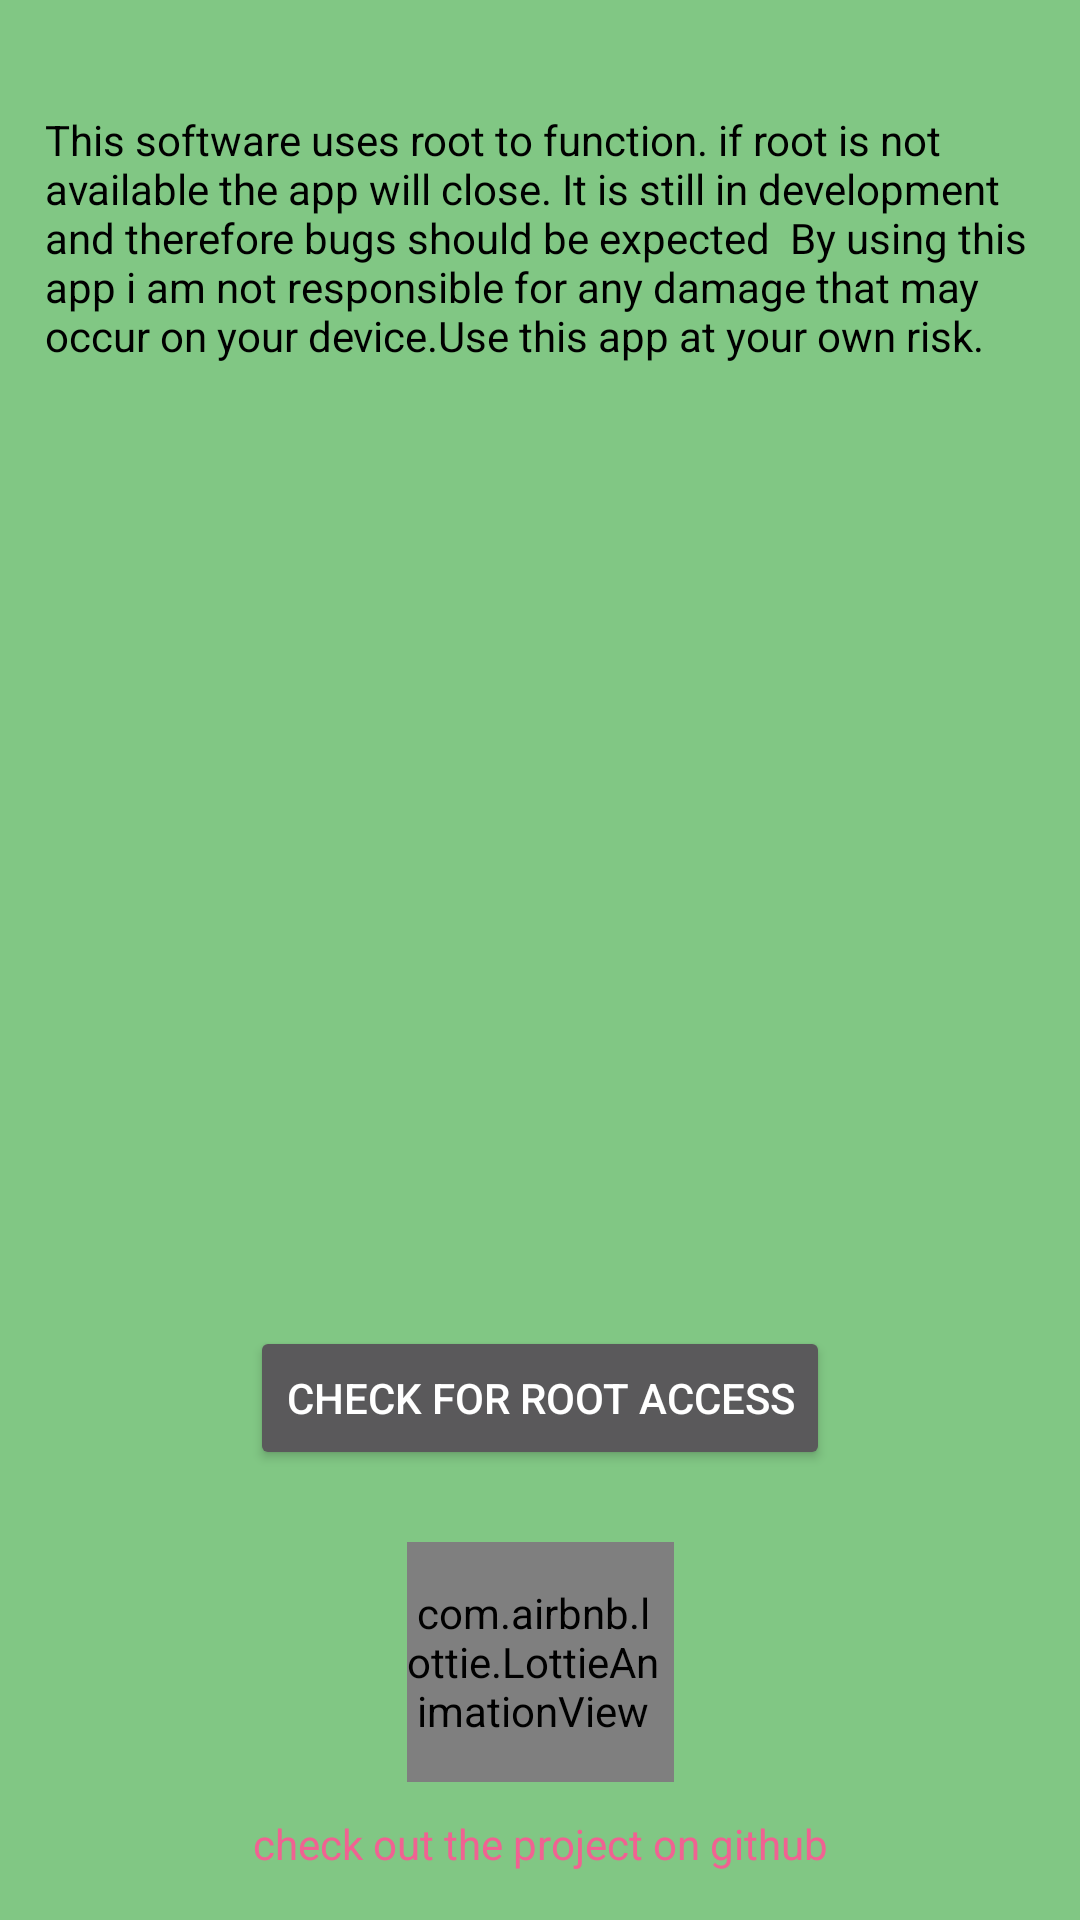

Reconstruct the res/layout file that produces this screen, plus the resources it refers to.
<!-- AndroidManifest.xml: application theme Theme.MultiuserManager -->
<!-- res/layout/activity_launcher.xml -->
<?xml version="1.0" encoding="utf-8"?>
<androidx.constraintlayout.widget.ConstraintLayout xmlns:android="http://schemas.android.com/apk/res/android"
    xmlns:app="http://schemas.android.com/apk/res-auto"
    xmlns:tools="http://schemas.android.com/tools"
    android:layout_width="match_parent"
    android:layout_height="match_parent"
    android:background="#81C784"
    android:theme="@style/initial"
    tools:context=".initial.launcher">

    <TextView
        android:id="@+id/textView2"
        android:layout_width="330dp"
        android:layout_height="469dp"
        android:layout_marginStart="42dp"
        android:layout_marginTop="37dp"
        android:layout_marginEnd="42dp"
        android:text="This software uses root to function.
if root is not available the app will close.
It is still in development and therefore bugs should be expected

By using this app i am not responsible for any damage that may occur on your device.Use this app
at your own risk.
"
        android:textColor="#000000"
        app:layout_constraintEnd_toEndOf="parent"
        app:layout_constraintStart_toStartOf="parent"
        app:layout_constraintTop_toTopOf="parent" />

    <Button
        android:id="@+id/chkroot"
        android:layout_width="wrap_content"
        android:layout_height="wrap_content"
        android:layout_marginBottom="16dp"
        android:text="check for root access"
        app:layout_constraintBottom_toBottomOf="@+id/textView2"
        app:layout_constraintEnd_toEndOf="@+id/textView2"
        app:layout_constraintStart_toStartOf="@+id/textView2" />

    <TextView
        android:id="@+id/git"
        android:layout_width="wrap_content"
        android:layout_height="wrap_content"
        android:layout_marginBottom="16dp"
        android:text="check out the project on github"
        android:textColor="#F06292"
        app:layout_constraintBottom_toBottomOf="parent"
        app:layout_constraintEnd_toEndOf="parent"
        app:layout_constraintStart_toStartOf="parent"/>

    <com.airbnb.lottie.LottieAnimationView
        android:id="@+id/view"
        android:layout_width="89dp"
        android:layout_height="80dp"
        android:layout_marginBottom="11dp"
        android:paddingEnd="5dp"
        app:layout_constraintBottom_toTopOf="@+id/git"
        app:layout_constraintEnd_toEndOf="parent"
        app:layout_constraintStart_toStartOf="parent"
        app:lottie_autoPlay="true"
        app:lottie_loop="true"
        app:lottie_rawRes="@raw/github" />

</androidx.constraintlayout.widget.ConstraintLayout>
<!-- resources referenced by this layout -->
<resources>
  <style name="initial" parent="Theme.MaterialComponents">
          <item name="colorPrimary">@color/Primary</item>
          <item name="android:statusBarColor" tools:targetApi="l">#81C784</item>
      </style>
  <style name="Theme.MultiuserManager" parent="Theme.MaterialComponents.DayNight.NoActionBar.Bridge">
          
          <item name="colorPrimary">@color/Primary</item>
          <item name="colorPrimaryVariant">@color/Primary</item>
          <item name="colorOnPrimary">@color/white</item>
          
          <item name="colorSecondary">@color/teal_200</item>
          <item name="colorSecondaryVariant">@color/teal_700</item>
          <item name="colorOnSecondary">@color/Primary</item>
          
          <item name="android:statusBarColor" tools:targetApi="l">?attr/colorPrimaryVariant</item>
          
      </style>
  <color name="Primary">#722396</color>
  <color name="white">#FFFFFFFF</color>
  <color name="teal_200">#FF03DAC5</color>
  <color name="teal_700">#FF018786</color>
</resources>
